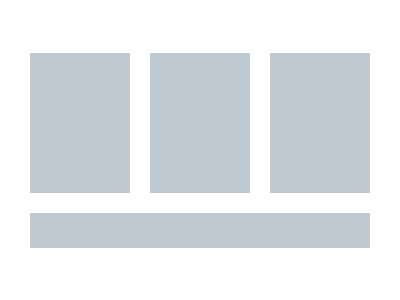

Here is a drawing made with CSS. Write the source that renders it.

<div></div>
<style>
  body {
    display: flex;
    align-items: center;
    justify-content: center;
  }
  div {
    width: 340px;
    height: 195px;
    background: linear-gradient(to bottom,
            transparent 140px,
            #FFFFFF 140px, #FFFFFF 160px,
            #BDC8D1 160px
    ),
      linear-gradient(to left,
                     #BDC8D1 100px, #FFFFFF 100px, 
                      #FFFFFF 120px, #BDC8D1 120px,
                     #BDC8D1 220px, #FFFFFF 220px,
                     #FFFFFF 240px, #BDC8D1 240px);
  }
</style>